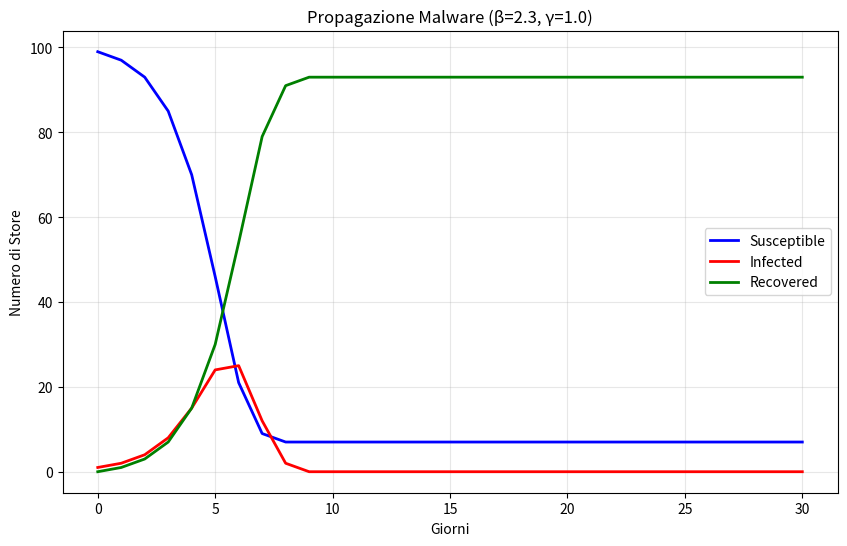

This figure's Python source:
# malware_simulator.py
import numpy as np
import matplotlib.pyplot as plt

def simulate_malware_spread(num_stores=100, beta=2.3, gamma=1.0, days=30):
    """Simula propagazione malware con modello SIR dalla tesi"""
    
    # Stato iniziale
    S = num_stores - 1  # Susceptible
    I = 1               # Infected (paziente zero)
    R = 0               # Recovered/Removed
    
    # Arrays per tracking
    S_history, I_history, R_history = [S], [I], [R]
    
    for day in range(days):
        # Nuove infezioni
        new_infections = min(int(beta * S * I / num_stores), S)
        
        # Recovery
        new_recoveries = int(gamma * I)
        
        # Update stati
        S -= new_infections
        I += new_infections - new_recoveries
        R += new_recoveries
        
        S_history.append(S)
        I_history.append(I)
        R_history.append(R)
    
    # Plot
    plt.figure(figsize=(10, 6))
    plt.plot(S_history, 'b-', label='Susceptible', linewidth=2)
    plt.plot(I_history, 'r-', label='Infected', linewidth=2)
    plt.plot(R_history, 'g-', label='Recovered', linewidth=2)
    plt.xlabel('Giorni')
    plt.ylabel('Numero di Store')
    plt.title(f'Propagazione Malware (β={beta}, γ={gamma})')
    plt.legend()
    plt.grid(True, alpha=0.3)
    plt.savefig('malware_spread.png')
    plt.show()
    
    print(f"Picco infezioni: {max(I_history)} store al giorno {I_history.index(max(I_history))}")
    print(f"Totale infetti: {R_history[-1]} store ({R_history[-1]/num_stores*100:.1f}%)")

# Esegui simulazione
simulate_malware_spread()